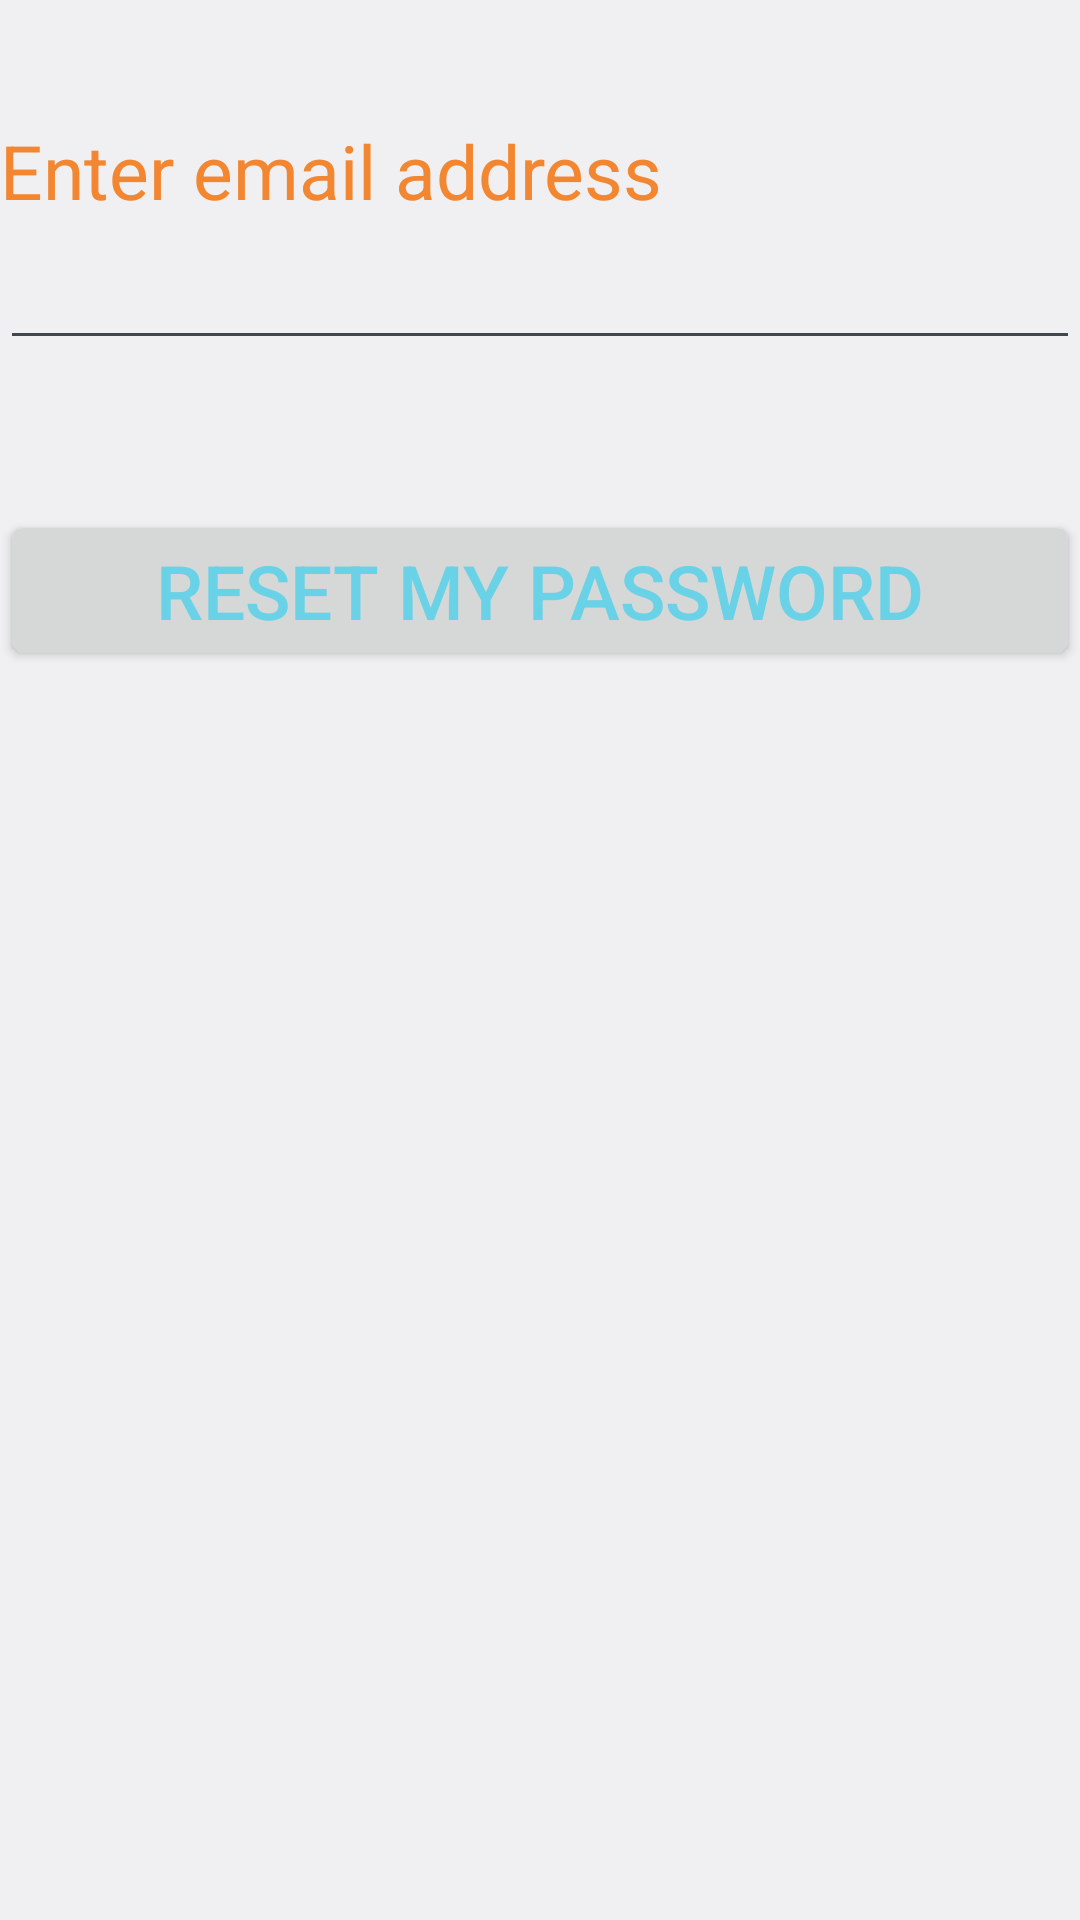

Android layout source for this screen:
<!-- AndroidManifest.xml: application theme AndroParentTheme -->
<!-- res/layout/reset_password.xml -->
<?xml version="1.0" encoding="utf-8"?>

<LinearLayout xmlns:android="http://schemas.android.com/apk/res/android"
    android:layout_width="match_parent"
    android:layout_height="match_parent"
    android:orientation="vertical" >

    <TextView
        style="@style/label"
        android:layout_width="fill_parent"
        android:layout_height="wrap_content"
        android:layout_marginTop="40dp"
        android:text="@string/enter_email" />

    <EditText
        android:id="@+id/resetPass"
        android:layout_width="fill_parent"
        android:layout_height="wrap_content"
        android:layout_marginBottom="20dip"
        android:layout_marginTop="5dip"
        android:singleLine="true" />

    <Button
        android:id="@+id/btnResetPass"
        android:layout_width="fill_parent"
        android:layout_height="wrap_content"
        android:layout_marginTop="30dip"
        android:text="@string/reset_password"
        android:textColor="@color/blue1"
        android:textSize="25sp" />


</LinearLayout>
<!-- resources referenced by this layout -->
<resources>
  <color name="blue1">#69D2E7</color>
  <string name="enter_email">Enter email address</string>
  <string name="reset_password">Reset my password</string>
  <style name="label" parent="@android:style/Widget.TextView">
          <item name="android:textColor">@color/orange3</item>
          <item name="android:textSize">25sp</item>
          <item name="android:layout_marginTop">20sp</item>
      </style>
  <style name="AndroParentTheme" parent="@android:style/Theme.DeviceDefault.Light.DialogWhenLarge">
          <item name="android:actionBarStyle">@style/AndroParentActionBar</item>
      </style>
  <color name="orange3">#F38630</color>
  <style name="AndroParentActionBar" parent="@android:style/Widget.DeviceDefault.Light.ActionBar">
          <item name="android:background">#69D2E7</item>
      </style>
</resources>
